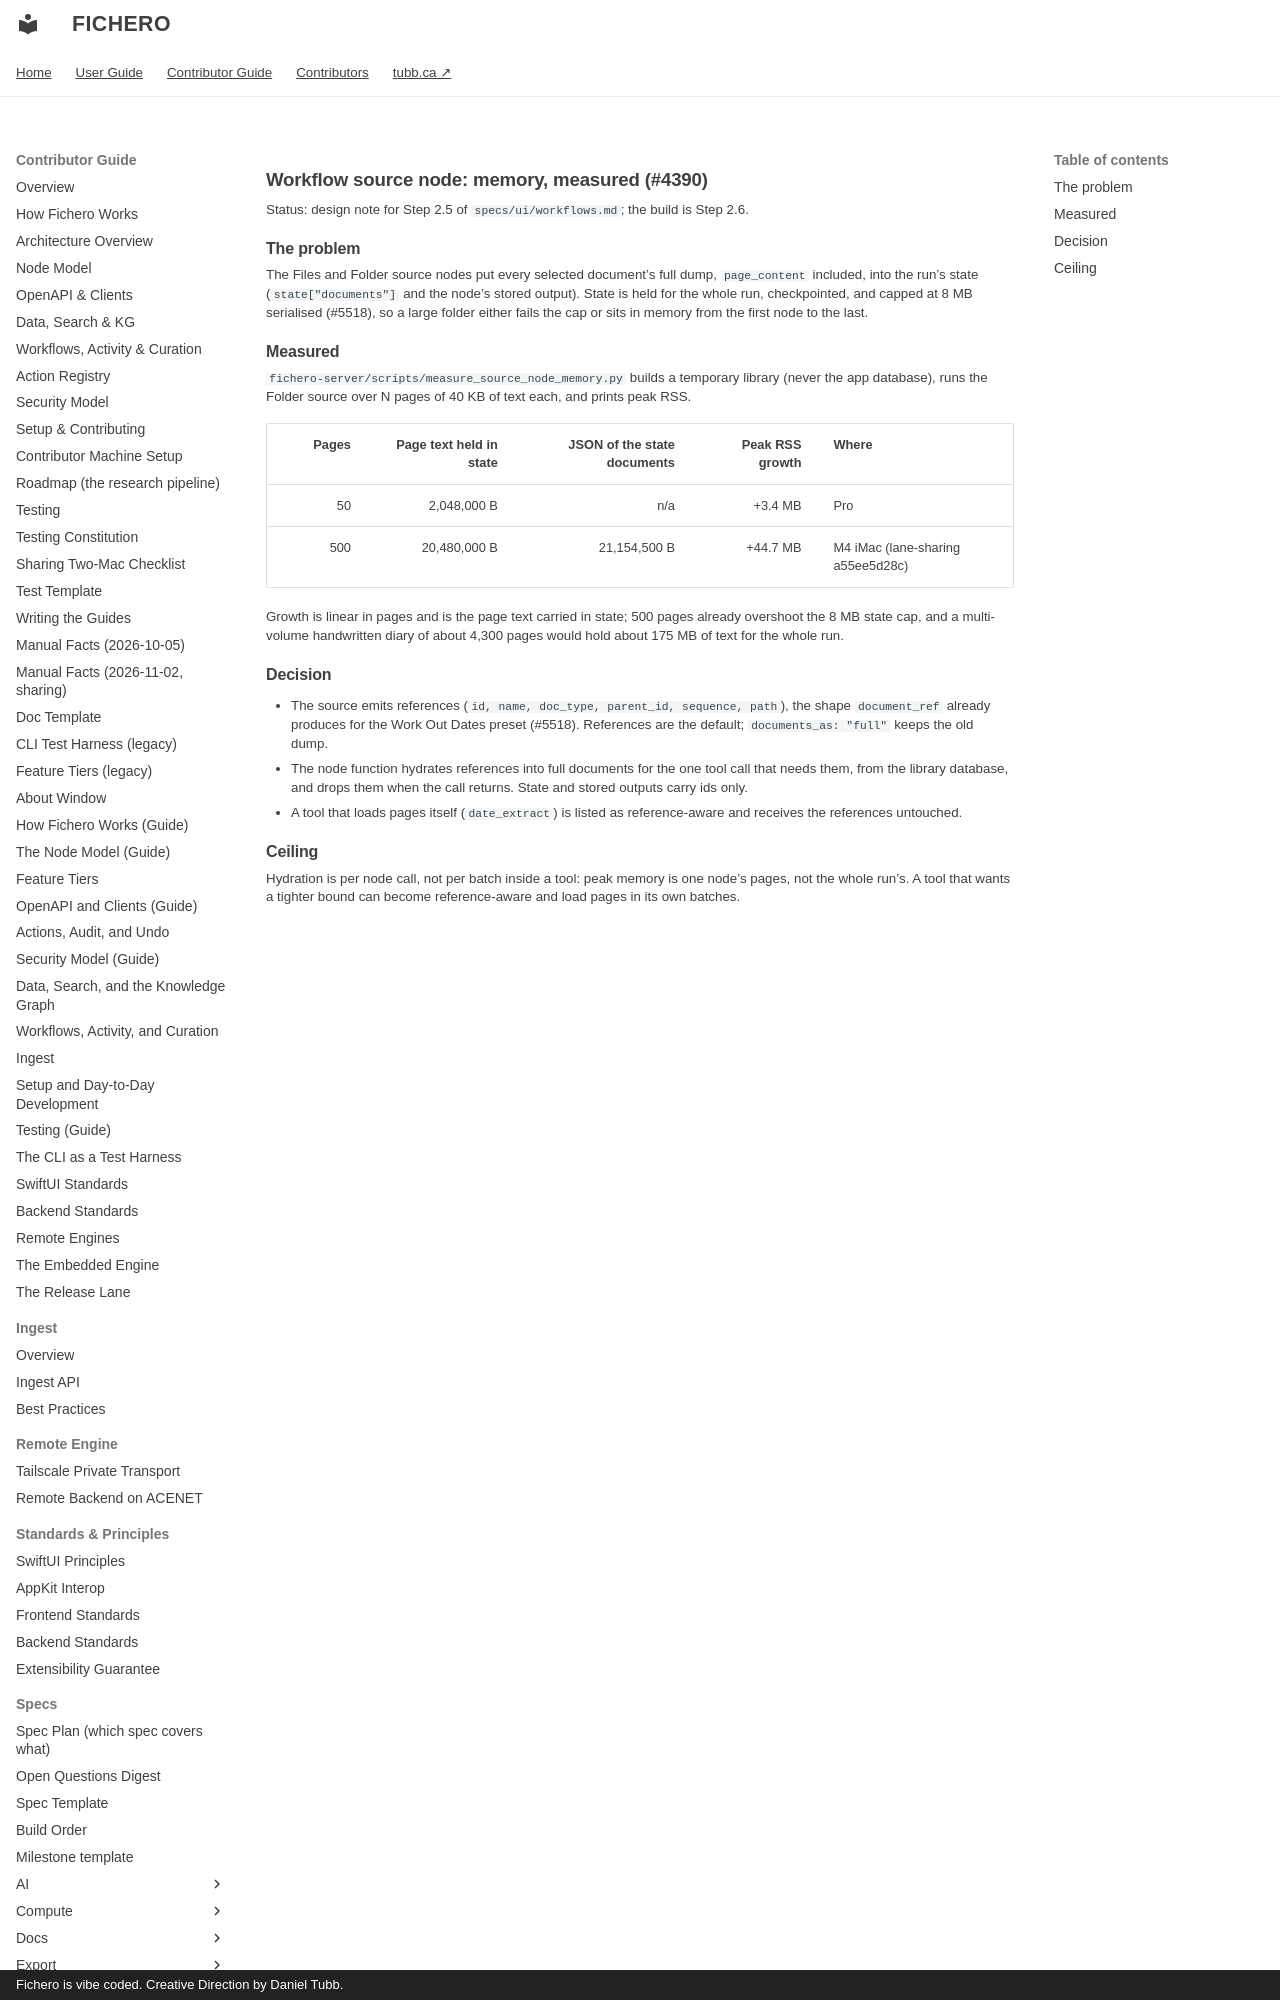

repository: dtubb/fichero · page: contributor_manual/design/workflow-source-node-memory/index.html · generator: mkdocs · copyright: Fichero is vibe coded. Creative Direction by Daniel Tubb.

# Workflow source node: memory, measured (#4390)

Status: design note for Step 2.5 of `specs/ui/workflows.md`; the build is Step 2.6.

## The problem

The Files and Folder source nodes put every selected document's full dump, `page_content` included, into the run's
state (`state["documents"]` and the node's stored output). State is held for the whole run, checkpointed, and capped at
8 MB serialised (#5518), so a large folder either fails the cap or sits in memory from the first node to the last.
